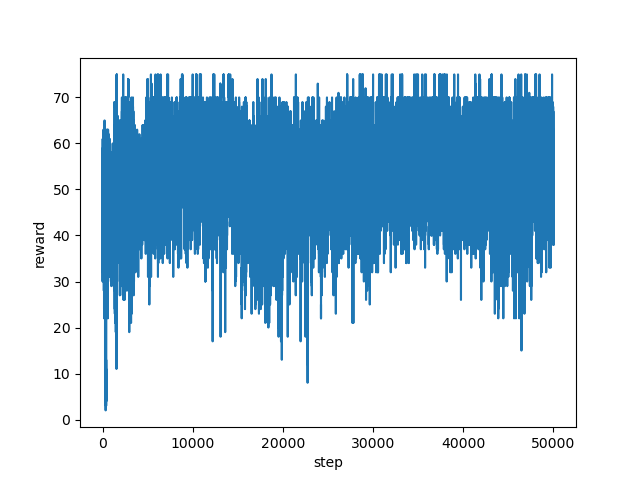

Values plotted in this chart, from the file beside it:
step, reward
0, 35.0
1, 30.0
2, 30.0
3, 41.0
4, 34.0
5, 48.0
6, 42.0
7, 34.0
8, 47.0
9, 56.0
10, 46.0
11, 50.0
12, 56.0
13, 57.0
14, 59.0
15, 46.0
16, 34.0
17, 46.0
18, 45.0
19, 52.0
20, 32.0
21, 50.0
22, 59.0
23, 52.0
24, 52.0
25, 46.0
26, 55.0
27, 60.0
28, 61.0
29, 55.0
30, 55.0
31, 50.0
32, 58.0
33, 58.0
34, 50.0
35, 58.0
36, 57.0
37, 53.0
38, 54.0
39, 54.0
40, 51.0
41, 61.0
42, 50.0
43, 50.0
44, 50.0
45, 58.0
46, 55.0
47, 56.0
48, 57.0
49, 50.0
50, 55.0
51, 49.0
52, 57.0
53, 55.0
54, 52.0
55, 54.0
56, 51.0
57, 53.0
58, 55.0
59, 55.0
... 49,940 more rows
